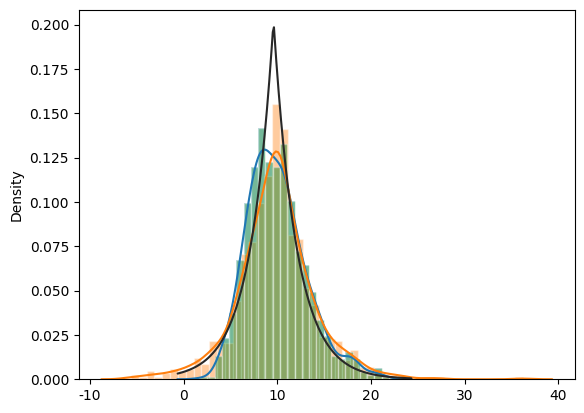

This chart was generated by the following Python code:

### OTRAS ALTERNATIVAS PARA REPRESENTAR HISTOGRAMAS ###

## Histogramas con paquete Seaborn

import seaborn as sns
import pandas as pd 
import numpy as np
import matplotlib.pyplot as plt
from scipy import stats


# Seaborn tiene un método que se llama:
#   - distplot()
# Se encarga de pintar, simultáneamente, el histograma 
# de frecuencias y la función de distribución estimada.
# Solo es posible emplearlo para 1 dimensión.


np.random.seed(2019)
#Generamos los datos como Series
size, scale = 1000, 10
data = pd.Series(np.random.gamma(scale, size=size))

#Dibujamos con sns.distplot()
sns.distplot(data)
plt.show()


#Otros datos del estudio ("x")
x = np.random.laplace(loc=10, scale=3, size=1000)

#sns.set_style() permite cambiar el estilo de los gráficos
sns.set_style("darkgrid")
sns.distplot(x)
plt.show()

#La función sns.distplot() tiene un parámetro que permite 
#indicar que función de distribución representar.
#Este parámetro es "fit"
#Para que no dibuje la distribución estimada se indica kde=False
sns.distplot(data, fit=stats.laplace, kde=False)
#A la hora de elegir una determinada distribución teórica 
#de laplace , elige la que mejor se ajusta a los datos.
#Esto se denomina estimación de parámetros, o también, en
#estadística inferencial se llama la bondad de ajuste.
#Es decir como de bien se ajustan unos datos a una distribución.
plt.show()


## PANDAS tiene la función "value_counts()"
# Se encarga de calcular el histograma de valores no
# nulos a partir de un objeto Series de PANDAS

#Nuevos datos a analizar creados por una distribución aleatoria
#Hacemos que la probabilidad (p) del 1º sea menor y vaya aumentando con el aumento de la unidad
data2 = np.random.choice(np.arange(10), size=10000, 
	p=np.linspace(1,11,10)/60)

# Transformo a Series el data 2 en PANDAS
s = pd.Series(data2)

#Cuenta la frecuencia absolutas de aparición del objeto "s"
print("")
print(s.value_counts())
print("")


#Se puede normalizar el resultado obteniendo las 
#frecuencias relativas de "s"
print(s.value_counts(normalize=True))
print("")

#Hacemos las dicisiones en intervalos arbitrarios
#variable de estudio definida
ages = pd.Series([1,1,3,5,6,8,9,10,12,15,18,18,18,20,25,30,40,51,52])
#extremos de intervalos definidos a mano
bins = (0,10,15,18,21,np.inf)
#Etiquetas de intervalos
labels = ("infancia","preadolescencia","adolescencia","universitario","adulto")

#Hacemos el agrupamiento de los datos con pd.cut()
groups = pd.cut(ages, bins=bins, labels=labels)

#Frec. Abs. (Histograma)
print(groups.value_counts())
print("")

#Frec. Rel. (Histograma)
print(groups.value_counts(normalize=True))
print("")

#Concateno los datos por filas y genero un DF (pd.concat())
#Renombramos las columnas con rename()
print(pd.concat((ages,groups), axis=1).rename(columns={0:"age",1:"group"}))
print("")









